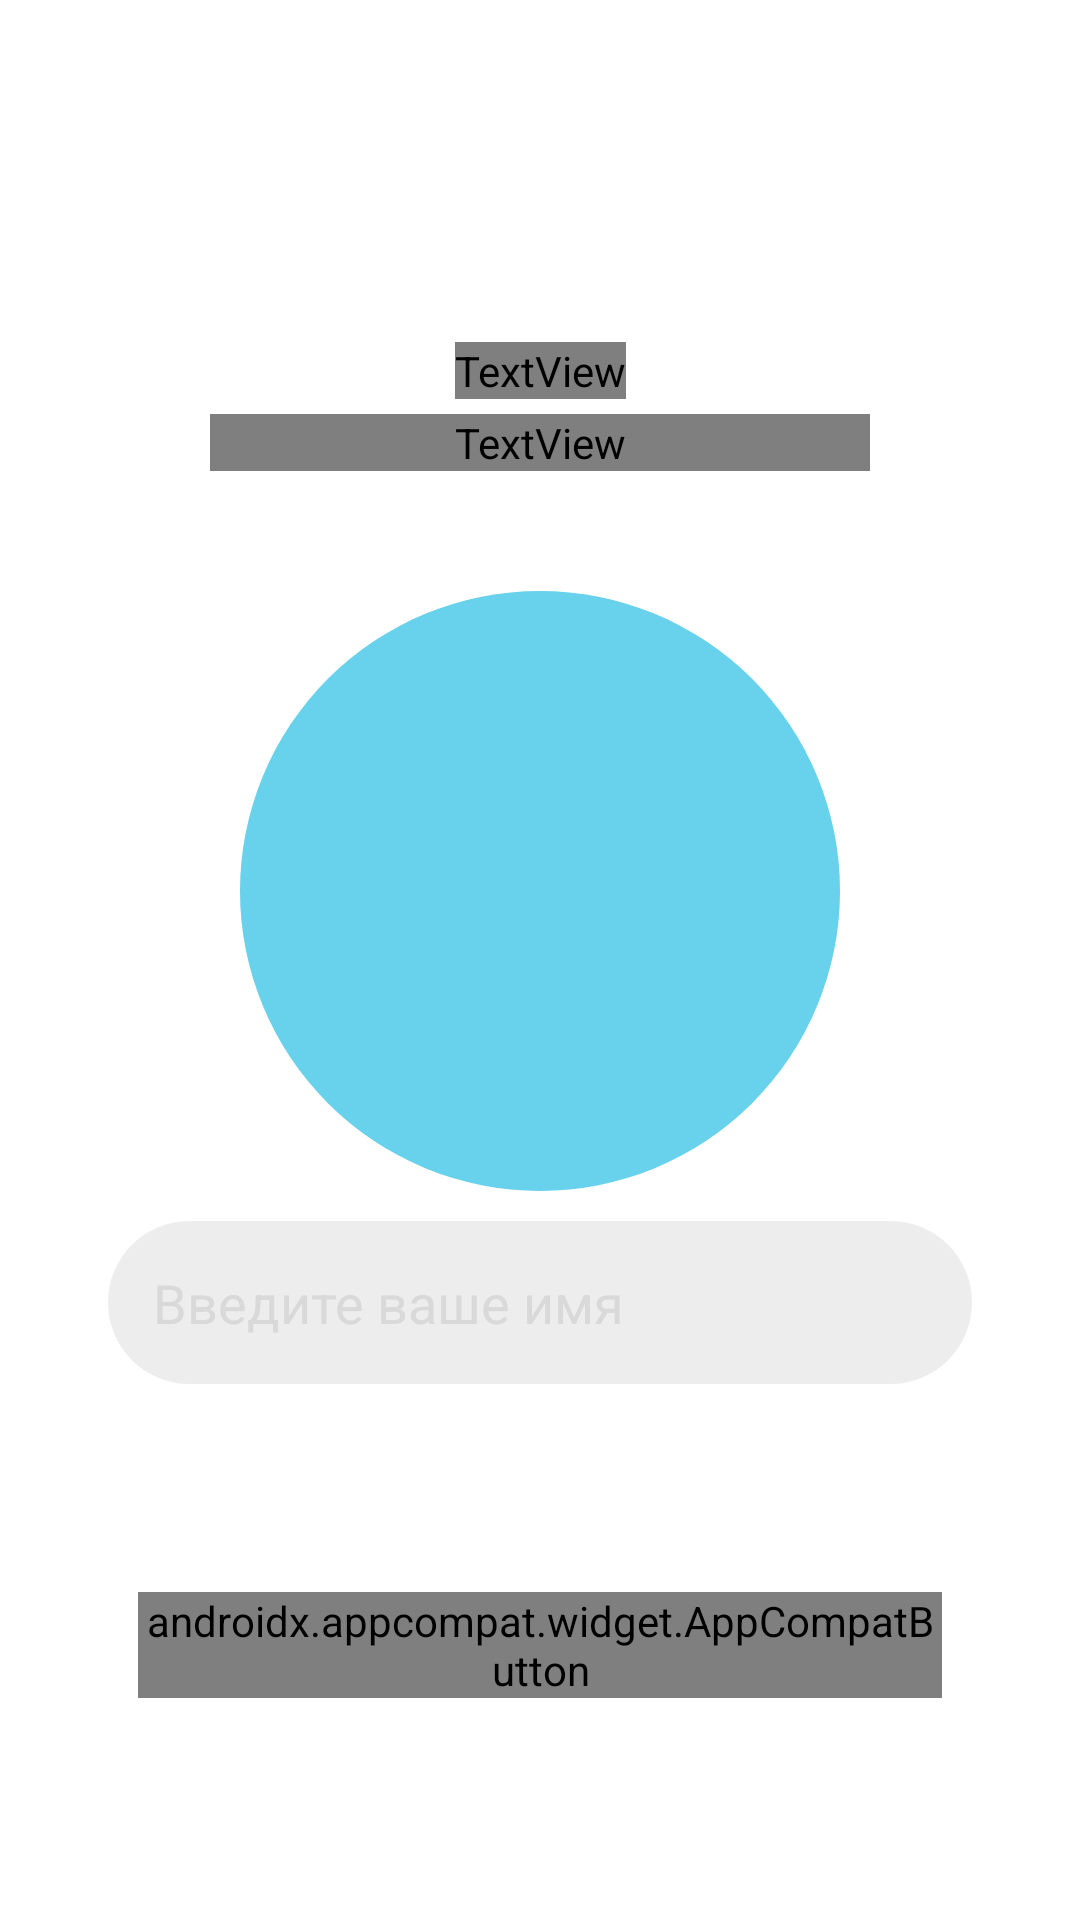

Layout XML and referenced resources for this Android screen:
<!-- AndroidManifest.xml: application theme Theme.VOCO -->
<!-- res/layout/setting_profile_fragment.xml -->
<?xml version="1.0" encoding="utf-8"?>
<androidx.constraintlayout.widget.ConstraintLayout xmlns:android="http://schemas.android.com/apk/res/android"
    android:layout_width="match_parent"
    android:layout_height="match_parent"
    xmlns:app="http://schemas.android.com/apk/res-auto"
    android:background="@color/white">

    <androidx.constraintlayout.widget.Guideline
        android:id="@+id/gl_up_start"
        android:layout_width="0dp"
        android:layout_height="0dp"
        android:orientation="horizontal"
        app:layout_constraintGuide_percent="0.1" />

    <androidx.constraintlayout.widget.Guideline
        android:id="@+id/gl_down_end"
        android:layout_width="0dp"
        android:layout_height="0dp"
        android:orientation="horizontal"
        app:layout_constraintGuide_percent="0.9"
        />

    <androidx.constraintlayout.widget.Guideline
        android:id="@+id/gl_start"
        android:layout_width="0dp"
        android:layout_height="0dp"
        android:orientation="vertical"
        app:layout_constraintGuide_percent="0.1"
        />

    <androidx.constraintlayout.widget.Guideline
        android:id="@+id/gl_end"
        android:layout_width="0dp"
        android:layout_height="0dp"
        android:orientation="vertical"
        app:layout_constraintGuide_percent="0.9"
        />

    <TextView
        android:id="@+id/tv_confirm_number"
        android:layout_width="wrap_content"
        android:layout_height="wrap_content"
        android:fontFamily="@font/lato_bold"
        android:text="Настройка профиля"
        android:textSize="18sp"
        app:layout_constraintEnd_toStartOf="@+id/gl_end"
        app:layout_constraintStart_toStartOf="@+id/gl_start"
        app:layout_constraintTop_toTopOf="@+id/gl_up_start"
        android:layout_marginTop="50dp"
        />

    <TextView
        android:id="@+id/tv_code_send"
        android:layout_width="220dp"
        android:layout_height="wrap_content"
        android:fontFamily="@font/lato_regular"
        android:text="Введите ваше имя и установите аватарку"
        android:textSize="16sp"
        app:layout_constraintEnd_toStartOf="@+id/gl_end"
        app:layout_constraintStart_toStartOf="@+id/gl_start"
        app:layout_constraintTop_toBottomOf="@id/tv_confirm_number"
        android:layout_marginTop="5dp"
        />

    <ImageView
        android:id="@+id/iv_profile_photo"
        android:layout_width="200dp"
        android:layout_height="200dp"
        android:background="@drawable/profile_photo"
        app:layout_constraintEnd_toStartOf="@+id/gl_end"
        app:layout_constraintStart_toStartOf="@+id/gl_start"
        app:layout_constraintTop_toBottomOf="@+id/tv_code_send"
        android:layout_marginTop="40dp"
        />

    <EditText
        android:id="@+id/et_number"
        android:layout_width="0dp"
        android:layout_height="wrap_content"
        app:layout_constraintEnd_toEndOf="@id/gl_end"
        app:layout_constraintStart_toStartOf="@+id/gl_start"
        app:layout_constraintTop_toBottomOf="@+id/iv_profile_photo"
        android:layout_marginTop="10dp"
        android:background="@drawable/tv_krugli_ugli"
        android:padding="15dp"
        android:text="Введите ваше имя"
        android:textColor="@color/gray"
        />


    <androidx.appcompat.widget.AppCompatButton
        android:layout_width="0dp"
        android:layout_height="wrap_content"
        app:layout_constraintEnd_toEndOf="@id/gl_end"
        app:layout_constraintStart_toStartOf="@id/gl_start"
        app:layout_constraintBottom_toBottomOf="@+id/gl_down_end"
        android:layout_margin="10dp"
        android:text="Завершить"
        android:textColor="@color/white"
        android:fontFamily="@font/lato_regular"
        android:textSize="16dp"
        android:background="@drawable/profile_photo"
        />

</androidx.constraintlayout.widget.ConstraintLayout>
<!-- resources referenced by this layout -->
<resources>
  <color name="gray">#D9D9D9</color>
  <color name="white">#FFFFFFFF</color>
  <!-- drawable profile_photo (drawable) -->
  <?xml version="1.0" encoding="utf-8"?>
  <shape xmlns:android="http://schemas.android.com/apk/res/android" android:shape="rectangle">
      <solid android:color="@color/blue"/>
      <corners android:radius="150dip" />
  </shape>
  <!-- drawable tv_krugli_ugli (drawable) -->
  <?xml version="1.0" encoding="utf-8"?>
  <shape xmlns:android="http://schemas.android.com/apk/res/android" android:shape="rectangle">
      <solid android:color="@color/light_gray"/>
      <corners android:radius="150dip" />
  </shape>
  <style name="Theme.VOCO" parent="Base.Theme.VOCO" />
  <color name="blue">#68D1EB</color>
  <color name="light_gray">#EDEDED</color>
  <style name="Base.Theme.VOCO" parent="Theme.Material3.DayNight.NoActionBar">
          
          
      </style>
</resources>
